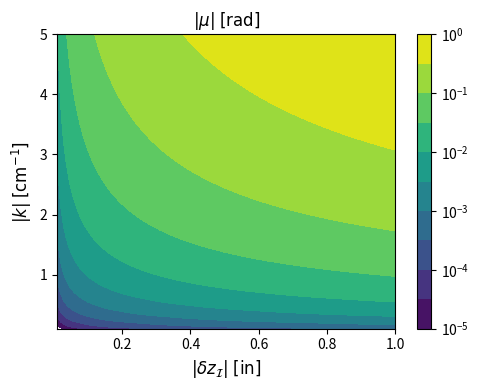

The matplotlib source for this figure:
import numpy as np
import matplotlib.pyplot as plt
from matplotlib.colors import LogNorm


in2m = 0.0254

# System magnification
M = 0.08

# Probe beam
lambda0 = 10.6e-6           # [lambda0] = m
k0 = 2 * np.pi / lambda0    # [k0] = m^{-1}

# Wavenumber computational grid
dk = 10     # [dk] = m^{-1}
kmax = 5e2  # [kmax] = m^{-1}

# Misalignment computational grid
ddz = 0.01    # [ddz] = in
dz_max = 1.   # [dz_max] = in

fontsize = 12
figsize = (5, 4)


if __name__ == '__main__':
    # 1d computational grid
    dz = np.arange(ddz, dz_max + ddz, ddz) * in2m  # [dz] = m
    k = np.arange(dk, kmax + dk, dk)                # [k] = m

    # 2d computational grid
    dzdz, kk = np.meshgrid(dz, k)

    # Wavenumber-dependent phase shift
    mu = ((kk ** 2) / (2 * (M ** 2) * k0)) * dzdz

    plt.figure(figsize=figsize)
    levels = np.logspace(-5, 0, 11)
    C = plt.contourf(
        dzdz / in2m, kk * 1e-2, mu,
        levels,
        norm=LogNorm())
    plt.colorbar(C)
    plt.xlabel(
        r'$|\delta z_{\mathcal{I}}| \; [\mathrm{in}]$',
        fontsize=fontsize)
    plt.ylabel(
        r'$|k| \; [\mathrm{cm}^{-1}]$',
        fontsize=fontsize)
    plt.title(r'$|\mu| \; [\mathrm{rad}]$')
    plt.tight_layout()
    plt.show()
